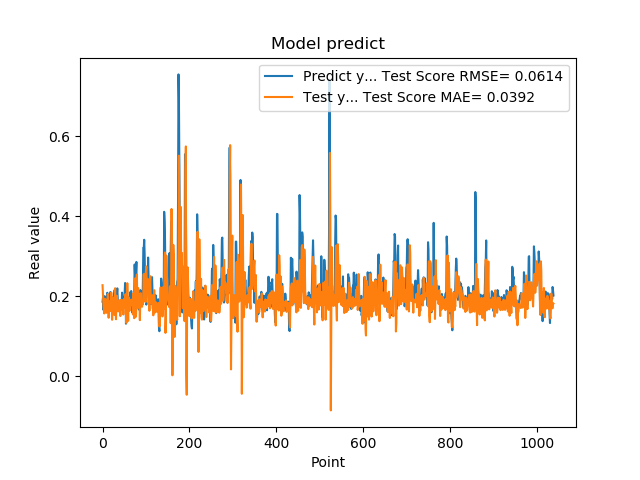

Source data for this figure (header and first rows):
1.861467957496643066e-01, 2.274767695505026943e-01
1.954913884401321134e-01, 2.035389804618193965e-01
1.660518944263458530e-01, 1.798524968525368195e-01
1.907722949981689176e-01, 1.664801998810311323e-01
1.898660957813262939e-01, 1.568450963539350096e-01
2.001174986362457275e-01, 1.934986623702489028e-01
1.948629021644592563e-01, 1.925852629083447676e-01
1.779100298881530762e-01, 1.922963891789093716e-01
1.810636967420578003e-01, 1.701938925370101996e-01
1.635809391736984530e-01, 1.584606966982144982e-01
1.916799396276473999e-01, 1.788634836970713904e-01
2.085516005754470825e-01, 1.706494071667009338e-01
1.828240007162094394e-01, 2.054696232888773288e-01
1.857409924268722534e-01, 1.976088925246801686e-01
1.752161234617233276e-01, 1.460999003325235690e-01
1.845117062330245972e-01, 1.697823582101365414e-01
1.984785944223403931e-01, 1.871545500649195171e-01
1.841159015893935880e-01, 1.850599382758215394e-01
2.104043960571288785e-01, 1.806076937935598981e-01
2.088565975427627841e-01, 1.628370147438149840e-01
1.900728046894073209e-01, 2.090891360898330664e-01
1.658952832221984863e-01, 1.938863184866474465e-01
1.852532625198364535e-01, 1.410042518994432670e-01
1.799222826957702359e-01, 1.757462228986296504e-01
1.978618204593658447e-01, 1.964094728870464102e-01
1.711323857307434082e-01, 1.861291921657085846e-01
1.623787879943847379e-01, 1.683376558694765213e-01
2.059821039438247958e-01, 1.534129262734655885e-01
2.158481031656264981e-01, 1.850803074395117320e-01
1.768843084573745450e-01, 2.199290024602570670e-01
1.834106147289275845e-01, 1.646863589506126768e-01
1.805770993232727051e-01, 1.423688106096450690e-01
2.012096941471099854e-01, 1.888199334964643650e-01
2.066745012998580933e-01, 2.010552294742728729e-01
2.195876985788345337e-01, 1.892842877693587667e-01
1.944769918918609619e-01, 1.853767924132389000e-01
1.704634428024291992e-01, 1.619142140543916586e-01
1.750701963901519775e-01, 1.668011031858363247e-01
1.796004772186279297e-01, 1.847079307142805993e-01
1.640222966670989990e-01, 1.899777534724778616e-01
1.769366562366485596e-01, 1.744915364011041803e-01
1.781685650348663330e-01, 1.504201733033025123e-01
1.855484992265701294e-01, 1.706783193588342629e-01
1.732649058103561401e-01, 1.909576667524763294e-01
1.832000017166137418e-01, 1.751258464175728946e-01
2.088083624839782715e-01, 1.660516864494691602e-01
1.873752027750015536e-01, 1.896877777425662326e-01
1.986005455255508423e-01, 1.843665666711954698e-01
1.863885968923568726e-01, 1.540994014949042534e-01
1.885485500097274780e-01, 1.893838101614409575e-01
1.833238750696182529e-01, 1.934540097841534745e-01
2.096922993659972867e-01, 1.714353797785670153e-01
2.330529242753982544e-01, 1.852687763437623203e-01
2.151579260826110562e-01, 2.051193000502504193e-01
1.312076449394226074e-01, 1.866890695793093080e-01
1.684847325086593628e-01, 1.334767351182676587e-01
2.097207009792327881e-01, 1.589830796272582447e-01
1.697814613580703458e-01, 2.324644227607176594e-01
1.778024435043334961e-01, 1.855204104337890014e-01
1.968562752008438110e-01, 1.382635608609467381e-01
1.775619983673095703e-01, 1.972164669195250741e-01
... 979 more rows
